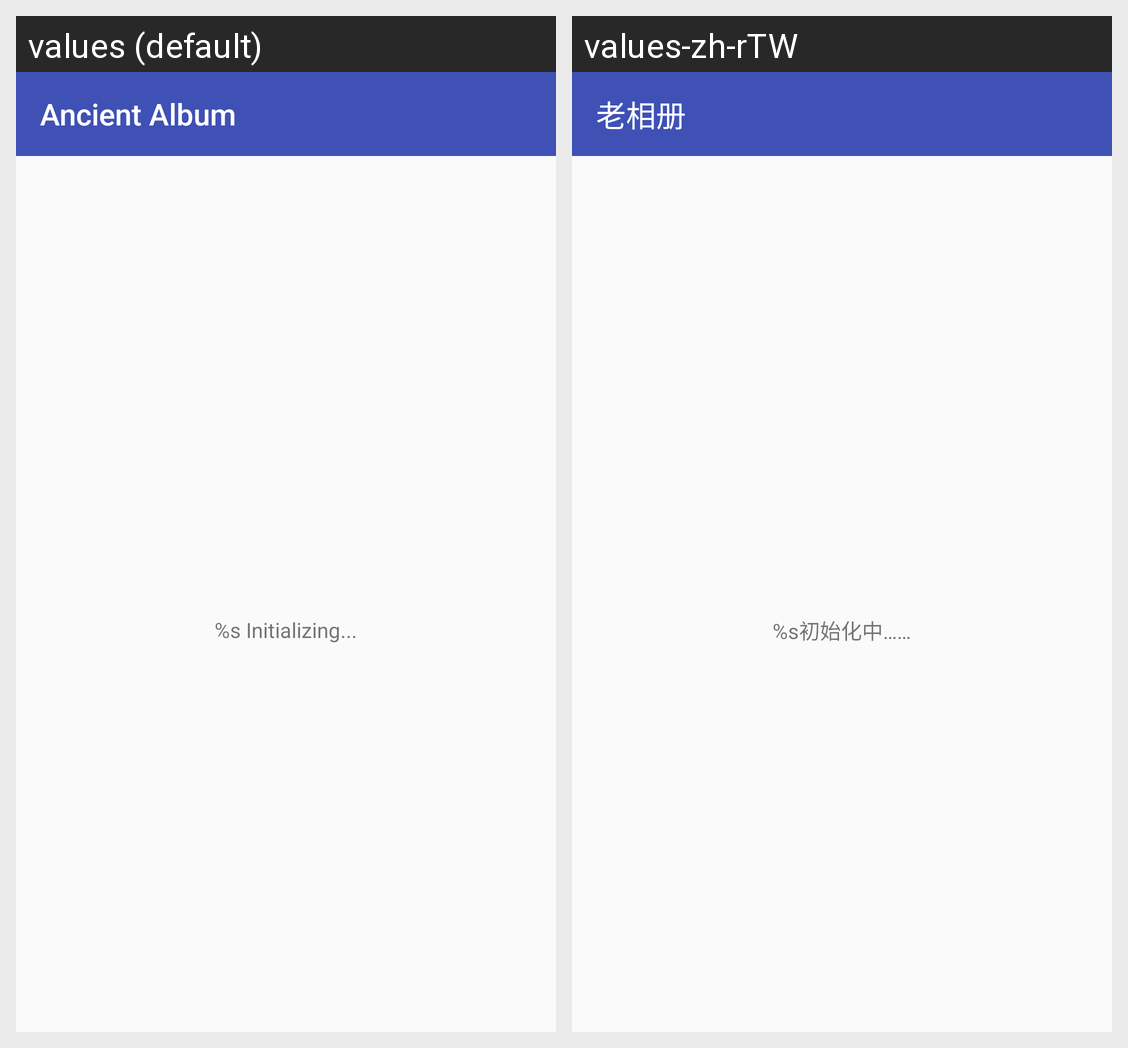

This grid shows one Android layout under two languages. Give, for every string resource on the screen, its name, the default text and each shown locale's text.
Android screen res/layout/activity_folders.xml rendered under 2 locales, left to right: values (default), values-zh-rTW. Device: Nexus 5 (rendered at 1080×1920; each locale shown at half size, 540×960, under a caption strip naming it); theme AppTheme.NoActionBar.
Strings drawn on this screen, with the default value and each locale's value (text and hints the layout hard-codes, and strings that could not be matched under every locale, appear in the picture but are not listed):

initializing
  values: %s Initializing...
  values-zh-rTW: %s初始化中……

app_name
  values: Ancient Album
  values-zh-rTW: 老相册
